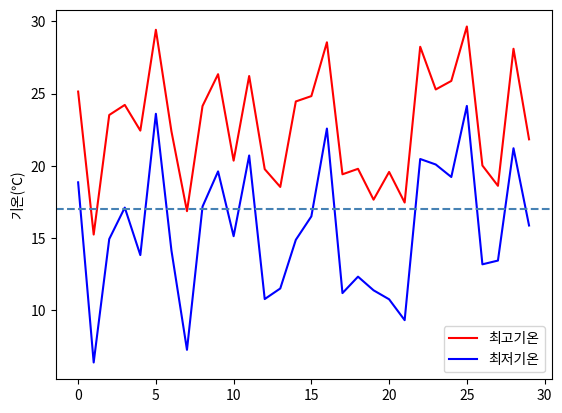

Python code for this plot:
import matplotlib.pyplot as plt
import numpy as np


def main():
    plt.rcParams['font.family'] = ['NanumGothic', 'sans-serif']
    plt.rcParams['axes.unicode_minus'] = False

    tmax = np.random.rand(30) * 15 + 15
    tmin = tmax - (np.random.rand(30) * 5 + 5)

    plt.plot(tmax, color="r", label="최고기온")
    plt.plot(tmin, color="b", label="최저기온")

    plt.axhline(y=17, color='steelblue', linestyle='--')

    plt.ylabel("기온(℃)")

    plt.legend()
    plt.show()
    # plt.savefig("./line_temp.png")


if __name__ == "__main__":
    main()
